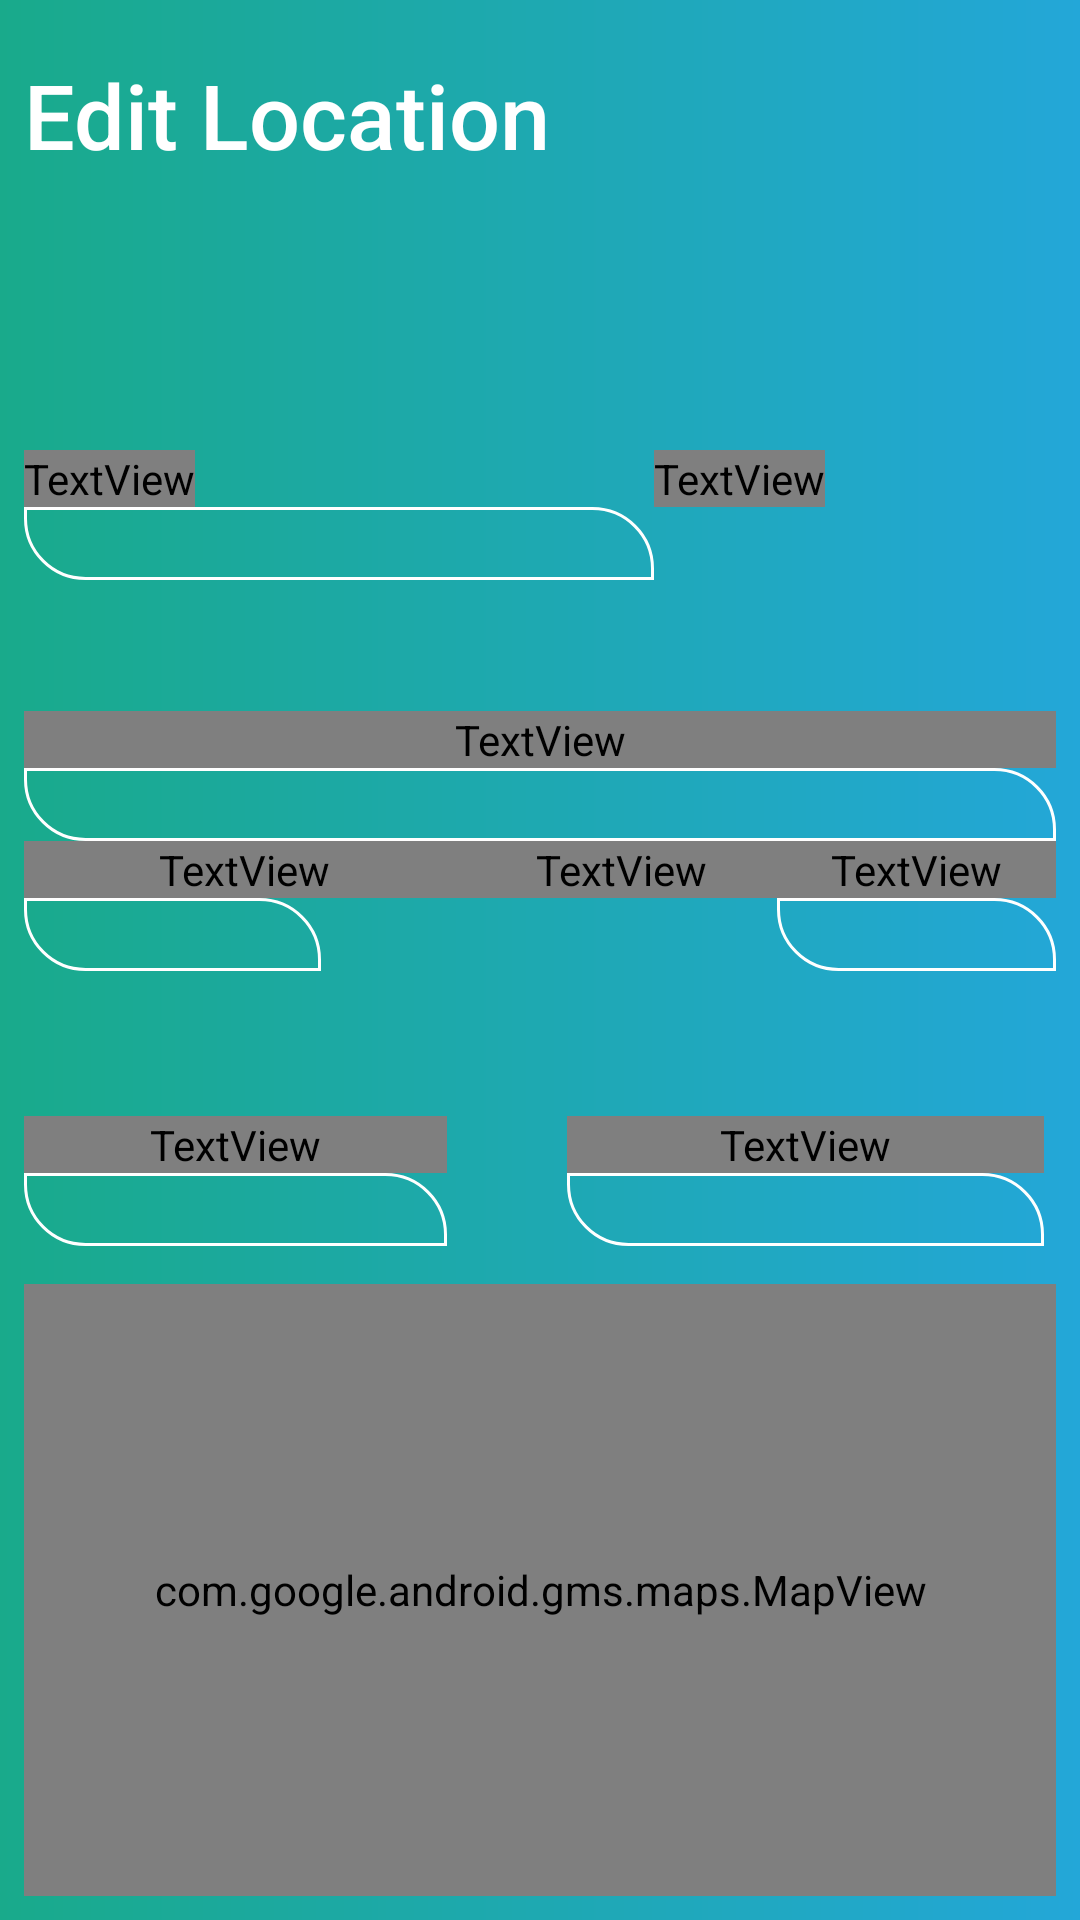

This screen was rendered from an Android layout file. Write that file and the resources it references.
<!-- AndroidManifest.xml: application theme AppTheme -->
<!-- res/layout/activity_edit_location.xml -->
<?xml version="1.0" encoding="utf-8"?>
<android.support.constraint.ConstraintLayout xmlns:android="http://schemas.android.com/apk/res/android"
    xmlns:app="http://schemas.android.com/apk/res-auto"
    xmlns:tools="http://schemas.android.com/tools"
    android:layout_width="match_parent"
    android:layout_height="match_parent"
    android:background="@drawable/grad_bg"
    tools:context=".Controllers.EditLocation">

    <LinearLayout
        android:layout_width="match_parent"
        android:layout_height="match_parent"
        android:layout_marginStart="8dp"
        android:layout_marginTop="8dp"
        android:layout_marginEnd="8dp"
        android:layout_marginBottom="8dp"
        android:orientation="vertical"
        app:layout_constraintBottom_toBottomOf="parent"
        app:layout_constraintEnd_toEndOf="parent"
        app:layout_constraintHorizontal_bias="0.0"
        app:layout_constraintStart_toStartOf="parent"
        app:layout_constraintTop_toTopOf="parent"
        app:layout_constraintVertical_bias="1.0">

        <TextView
            android:id="@+id/register_label2"
            android:layout_width="wrap_content"
            android:layout_height="wrap_content"
            android:layout_marginTop="10dp"
            android:layout_weight="1"
            android:fontFamily="sans-serif-medium"
            android:text="Edit Location"
            android:textColor="@color/white"
            android:textSize="30sp" />

        <LinearLayout
            android:layout_width="match_parent"
            android:layout_height="67dp"
            android:orientation="horizontal">

            <LinearLayout
                android:layout_width="wrap_content"
                android:layout_height="wrap_content"
                android:orientation="vertical">

                <TextView
                    android:id="@+id/location_name_label"
                    android:layout_width="wrap_content"
                    android:layout_height="wrap_content"
                    android:layout_weight="1"
                    android:fontFamily="@font/sans-serif-light"
                    android:text="TextView"
                    android:textColor="@color/white"
                    app:layout_constraintEnd_toEndOf="parent"
                    app:layout_constraintHorizontal_bias="0.122"
                    app:layout_constraintStart_toStartOf="parent"
                    tools:layout_editor_absoluteY="44dp"
                    tools:text="@string/location_name_label" />

                <EditText
                    android:id="@+id/location_name_field"
                    android:layout_width="wrap_content"
                    android:layout_height="wrap_content"
                    android:background="@drawable/et_bg"
                    android:ems="10"
                    android:inputType="text"
                    android:singleLine="true" />

            </LinearLayout>

            <LinearLayout
                android:layout_width="wrap_content"
                android:layout_height="match_parent"
                android:orientation="vertical"
                tools:layout_editor_absoluteX="8dp"
                tools:layout_editor_absoluteY="8dp">

                <TextView
                    android:id="@+id/location_type_label"
                    android:layout_width="wrap_content"
                    android:layout_height="wrap_content"
                    android:fontFamily="@font/sans-serif-light"
                    android:text="TextView"
                    android:textColor="@color/white"
                    tools:text="@string/location_type_label" />

                <Spinner
                    android:id="@+id/location_type_spinner"
                    android:layout_width="match_parent"
                    android:layout_height="wrap_content"
                    android:background="@drawable/et_bg" />
            </LinearLayout>

        </LinearLayout>

        <LinearLayout
            android:layout_width="match_parent"
            android:layout_height="155dp"
            android:orientation="vertical">

            <TextView
                android:id="@+id/textView6"
                android:layout_width="match_parent"
                android:layout_height="wrap_content"
                android:layout_marginTop="20sp"
                android:fontFamily="@font/sans-serif-light"
                android:text="TextView"
                android:textColor="@color/white"
                tools:text="Street" />

            <EditText
                android:id="@+id/location_street_field"
                android:layout_width="match_parent"
                android:layout_height="wrap_content"
                android:background="@drawable/et_bg"
                android:ems="10"
                android:inputType="textPostalAddress"
                android:singleLine="true" />

            <LinearLayout
                android:layout_width="match_parent"
                android:layout_height="83dp"
                android:orientation="horizontal">

                <LinearLayout
                    android:layout_width="147dp"
                    android:layout_height="wrap_content"
                    android:orientation="vertical">

                    <TextView
                        android:id="@+id/location_city_label"
                        android:layout_width="match_parent"
                        android:layout_height="wrap_content"
                        android:fontFamily="@font/sans-serif-light"
                        android:text="City"
                        android:textColor="@color/white" />

                    <EditText
                        android:id="@+id/location_city_field"
                        android:layout_width="99dp"
                        android:layout_height="wrap_content"
                        android:background="@drawable/et_bg"
                        android:ems="10"
                        android:inputType="textPersonName"
                        android:singleLine="true" />
                </LinearLayout>

                <LinearLayout
                    android:layout_width="wrap_content"
                    android:layout_height="match_parent"
                    android:orientation="vertical">

                    <TextView
                        android:id="@+id/location_state_label"
                        android:layout_width="104dp"
                        android:layout_height="wrap_content"
                        android:fontFamily="@font/sans-serif-light"
                        android:text="State"
                        android:textColor="@color/white" />

                    <Spinner
                        android:id="@+id/location_state_spinner"
                        android:layout_width="wrap_content"
                        android:layout_height="wrap_content"
                        android:background="@drawable/et_bg" />
                </LinearLayout>

                <LinearLayout
                    android:layout_width="match_parent"
                    android:layout_height="match_parent"
                    android:orientation="vertical">

                    <TextView
                        android:id="@+id/location_zipcode_label"
                        android:layout_width="match_parent"
                        android:layout_height="wrap_content"
                        android:fontFamily="@font/sans-serif-light"
                        android:text="Zip Code"
                        android:textColor="@color/white" />

                    <EditText
                        android:id="@+id/location_zipcode_field"
                        android:layout_width="wrap_content"
                        android:layout_height="wrap_content"
                        android:background="@drawable/et_bg"
                        android:ems="10"
                        android:inputType="number"
                        android:singleLine="true" />

                </LinearLayout>
            </LinearLayout>
        </LinearLayout>

        <LinearLayout
            android:layout_width="match_parent"
            android:layout_height="56dp"
            android:orientation="horizontal">

            <LinearLayout
                android:layout_width="181dp"
                android:layout_height="match_parent"
                android:orientation="vertical">

                <TextView
                    android:id="@+id/textView"
                    android:layout_width="141dp"
                    android:layout_height="wrap_content"
                    android:fontFamily="@font/sans-serif-light"
                    android:text="Latitude"
                    android:textColor="@color/white" />

                <EditText
                    android:id="@+id/location_latitude_field"
                    android:layout_width="141dp"
                    android:layout_height="wrap_content"
                    android:background="@drawable/et_bg"
                    android:ems="10"
                    android:inputType="numberDecimal"
                    android:singleLine="true" />
            </LinearLayout>

            <LinearLayout
                android:layout_width="match_parent"
                android:layout_height="match_parent"
                android:orientation="vertical">

                <TextView
                    android:id="@+id/textView2"
                    android:layout_width="159dp"
                    android:layout_height="wrap_content"
                    android:fontFamily="@font/sans-serif-light"
                    android:text="Longitude"
                    android:textColor="@color/white" />

                <EditText
                    android:id="@+id/location_longitude_field"
                    android:layout_width="159dp"
                    android:layout_height="wrap_content"
                    android:background="@drawable/et_bg"
                    android:ems="10"
                    android:inputType="numberDecimal"
                    android:singleLine="true" />
            </LinearLayout>
        </LinearLayout>

        <com.google.android.gms.maps.MapView
            android:id="@+id/location_mapView"
            android:layout_width="match_parent"
            android:layout_height="204dp" />
    </LinearLayout>

</android.support.constraint.ConstraintLayout>
<!-- resources referenced by this layout -->
<resources>
  <color name="white">#FFFFFF</color>
  <!-- drawable et_bg (drawable) -->
  <shape xmlns:android="http://schemas.android.com/apk/res/android"
      android:shape="rectangle">
  
      <corners
          android:bottomLeftRadius="20dp"
          android:bottomRightRadius="0dp"
          android:topLeftRadius="0dp"
          android:topRightRadius="20dp" />
  
      <stroke
          android:color="@color/white"
          android:width="1dp" />
  
  
  </shape>
  <!-- drawable grad_bg (drawable) -->
  <shape xmlns:android="http://schemas.android.com/apk/res/android"
      android:shape="rectangle">
  
      <gradient
          android:angle="0"
          android:endColor="@color/gradientStop"
          android:startColor="@color/gradientStart"
          android:type="linear">
  
      </gradient>
  </shape>
  <string name="location_name_label">Name</string>
  <string name="location_type_label">Type</string>
  <style name="AppTheme" parent="Base.Theme.AppCompat.Light.DarkActionBar">
          
          <item name="colorPrimary">@color/colorPrimary</item>
          <item name="colorPrimaryDark">@color/colorPrimaryDark</item>
          <item name="colorAccent">@color/colorAccent</item>
      </style>
  <color name="gradientStop">#23A7D8</color>
  <color name="gradientStart">#19AA8B</color>
  <color name="colorPrimary">#23A7D8</color>
  <color name="colorPrimaryDark">#23A7D8</color>
  <color name="colorAccent">#FFFFFF</color>
</resources>
